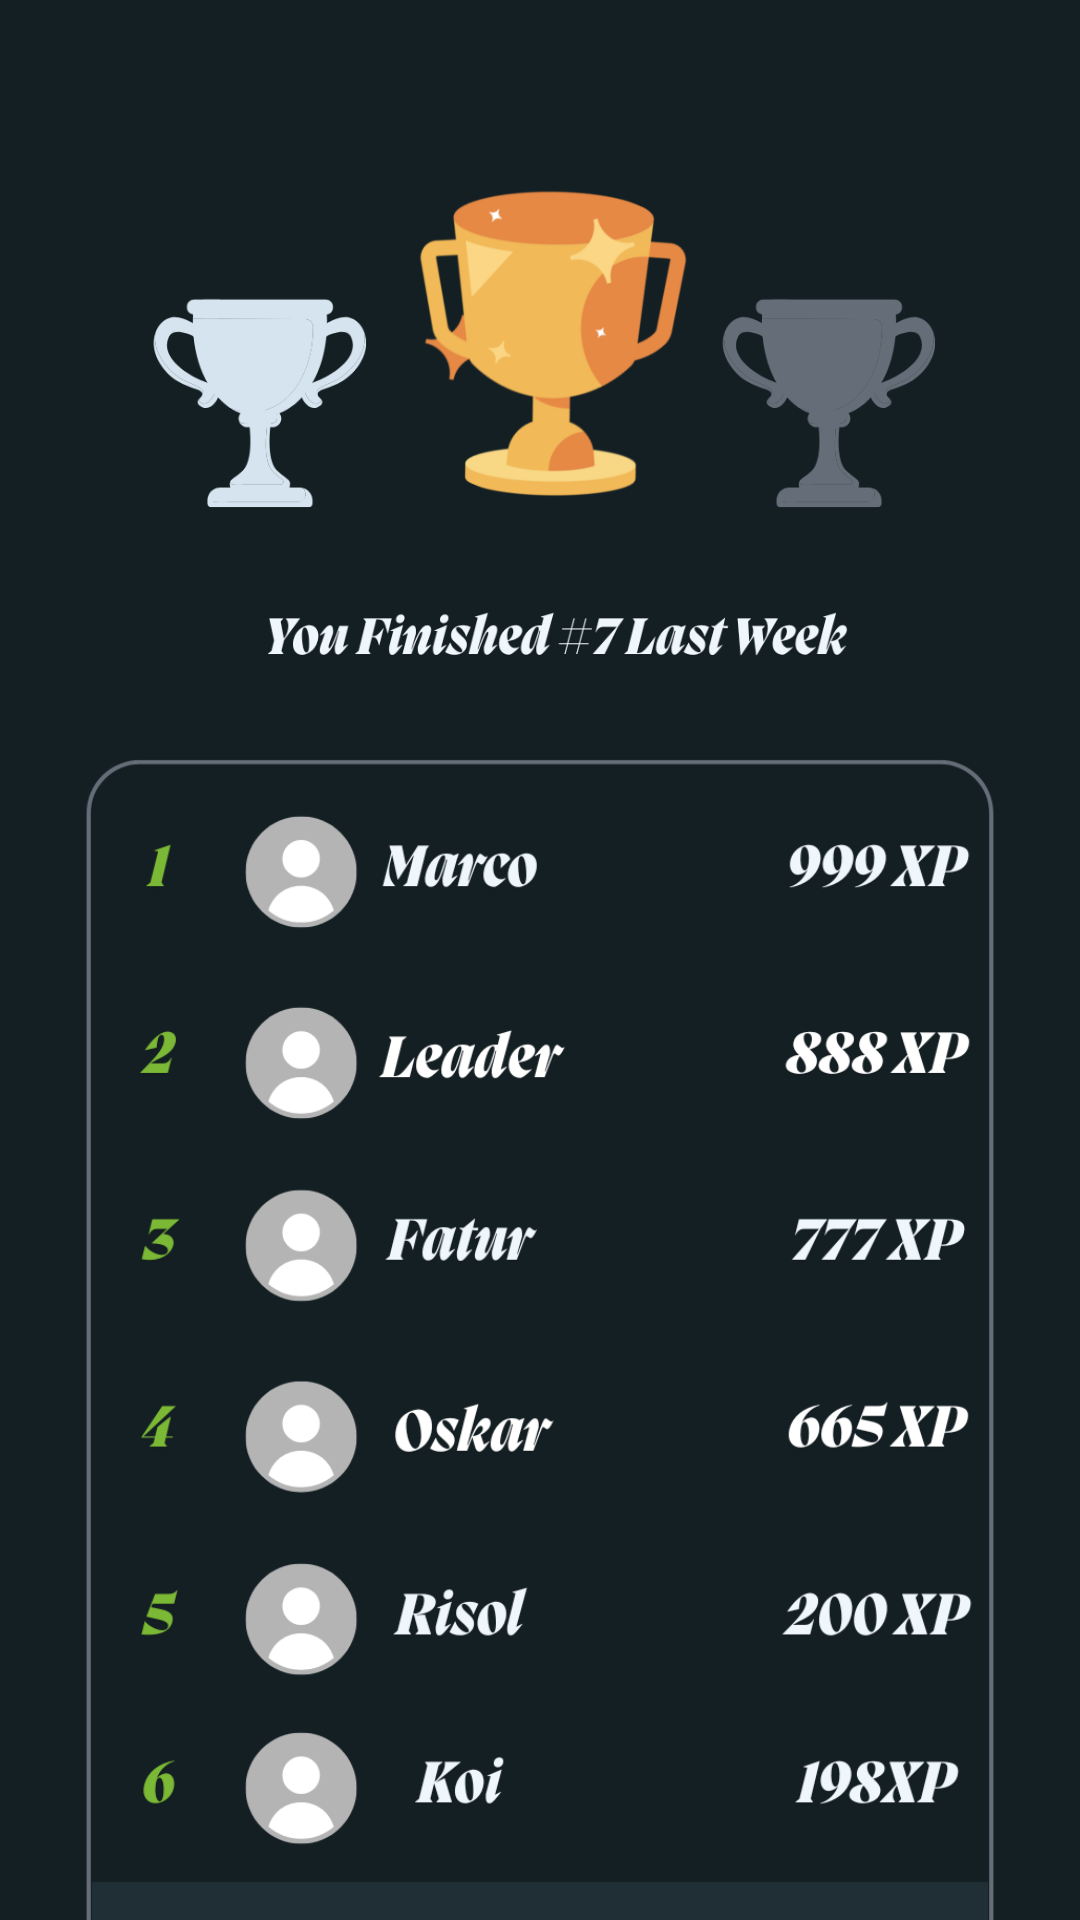

Android layout source for this screen:
<!-- AndroidManifest.xml: application theme Theme.App.Starting -->
<!-- res/layout/fragment_bilingotrophyfrag1.xml -->
<?xml version="1.0" encoding="utf-8"?>
<FrameLayout xmlns:android="http://schemas.android.com/apk/res/android"
    xmlns:app="http://schemas.android.com/apk/res-auto"
    xmlns:tools="http://schemas.android.com/tools"
    android:layout_width="match_parent"
    android:layout_height="match_parent"
    android:background="#141F23"
    tools:context=".bilingotrophyfrag1" >

    <androidx.constraintlayout.widget.ConstraintLayout
        android:layout_width="match_parent"
        android:layout_height="match_parent">

        <ScrollView
            android:layout_width="409dp"
            android:layout_height="395dp"
            android:layout_marginTop="2dp"
            android:layout_marginEnd="2dp"
            app:layout_constraintEnd_toEndOf="parent"
            app:layout_constraintStart_toStartOf="parent"
            app:layout_constraintTop_toBottomOf="@+id/imageView8">

            <androidx.constraintlayout.widget.ConstraintLayout
                android:layout_width="match_parent"
                android:layout_height="wrap_content">

                <ImageView
                    android:id="@+id/imageView9"
                    android:layout_width="420dp"
                    android:layout_height="544dp"
                    android:src="@drawable/bilingonameboard"
                    app:layout_constraintEnd_toEndOf="parent"
                    app:layout_constraintStart_toStartOf="parent"
                    app:layout_constraintTop_toTopOf="parent" />
            </androidx.constraintlayout.widget.ConstraintLayout>
        </ScrollView>

        <ImageView
            android:id="@+id/imageView8"
            android:layout_width="wrap_content"
            android:layout_height="243dp"
            android:src="@drawable/bilingotrophy" />

    </androidx.constraintlayout.widget.ConstraintLayout>

</FrameLayout>
<!-- resources referenced by this layout -->
<resources>
  <!-- drawable bilingonameboard: png bitmap (drawable, 153760 bytes) -->
  <!-- drawable bilingotrophy: png bitmap (drawable, 87159 bytes) -->
  <style name="Theme.App.Starting" parent="Theme.SplashScreen">
  
          <item name="windowSplashScreenBackground">#212127</item>
  
          <item name="windowSplashScreenAnimatedIcon">@drawable/bilingosplash</item>
  
          <item name="postSplashScreenTheme">@style/Theme.Utsmobileprogduolingo</item>
  
      </style>
  <style name="Theme.Utsmobileprogduolingo" parent="Base.Theme.Utsmobileprogduolingo" />
  <style name="Base.Theme.Utsmobileprogduolingo" parent="Theme.Material3.DayNight.NoActionBar">
      </style>
</resources>
